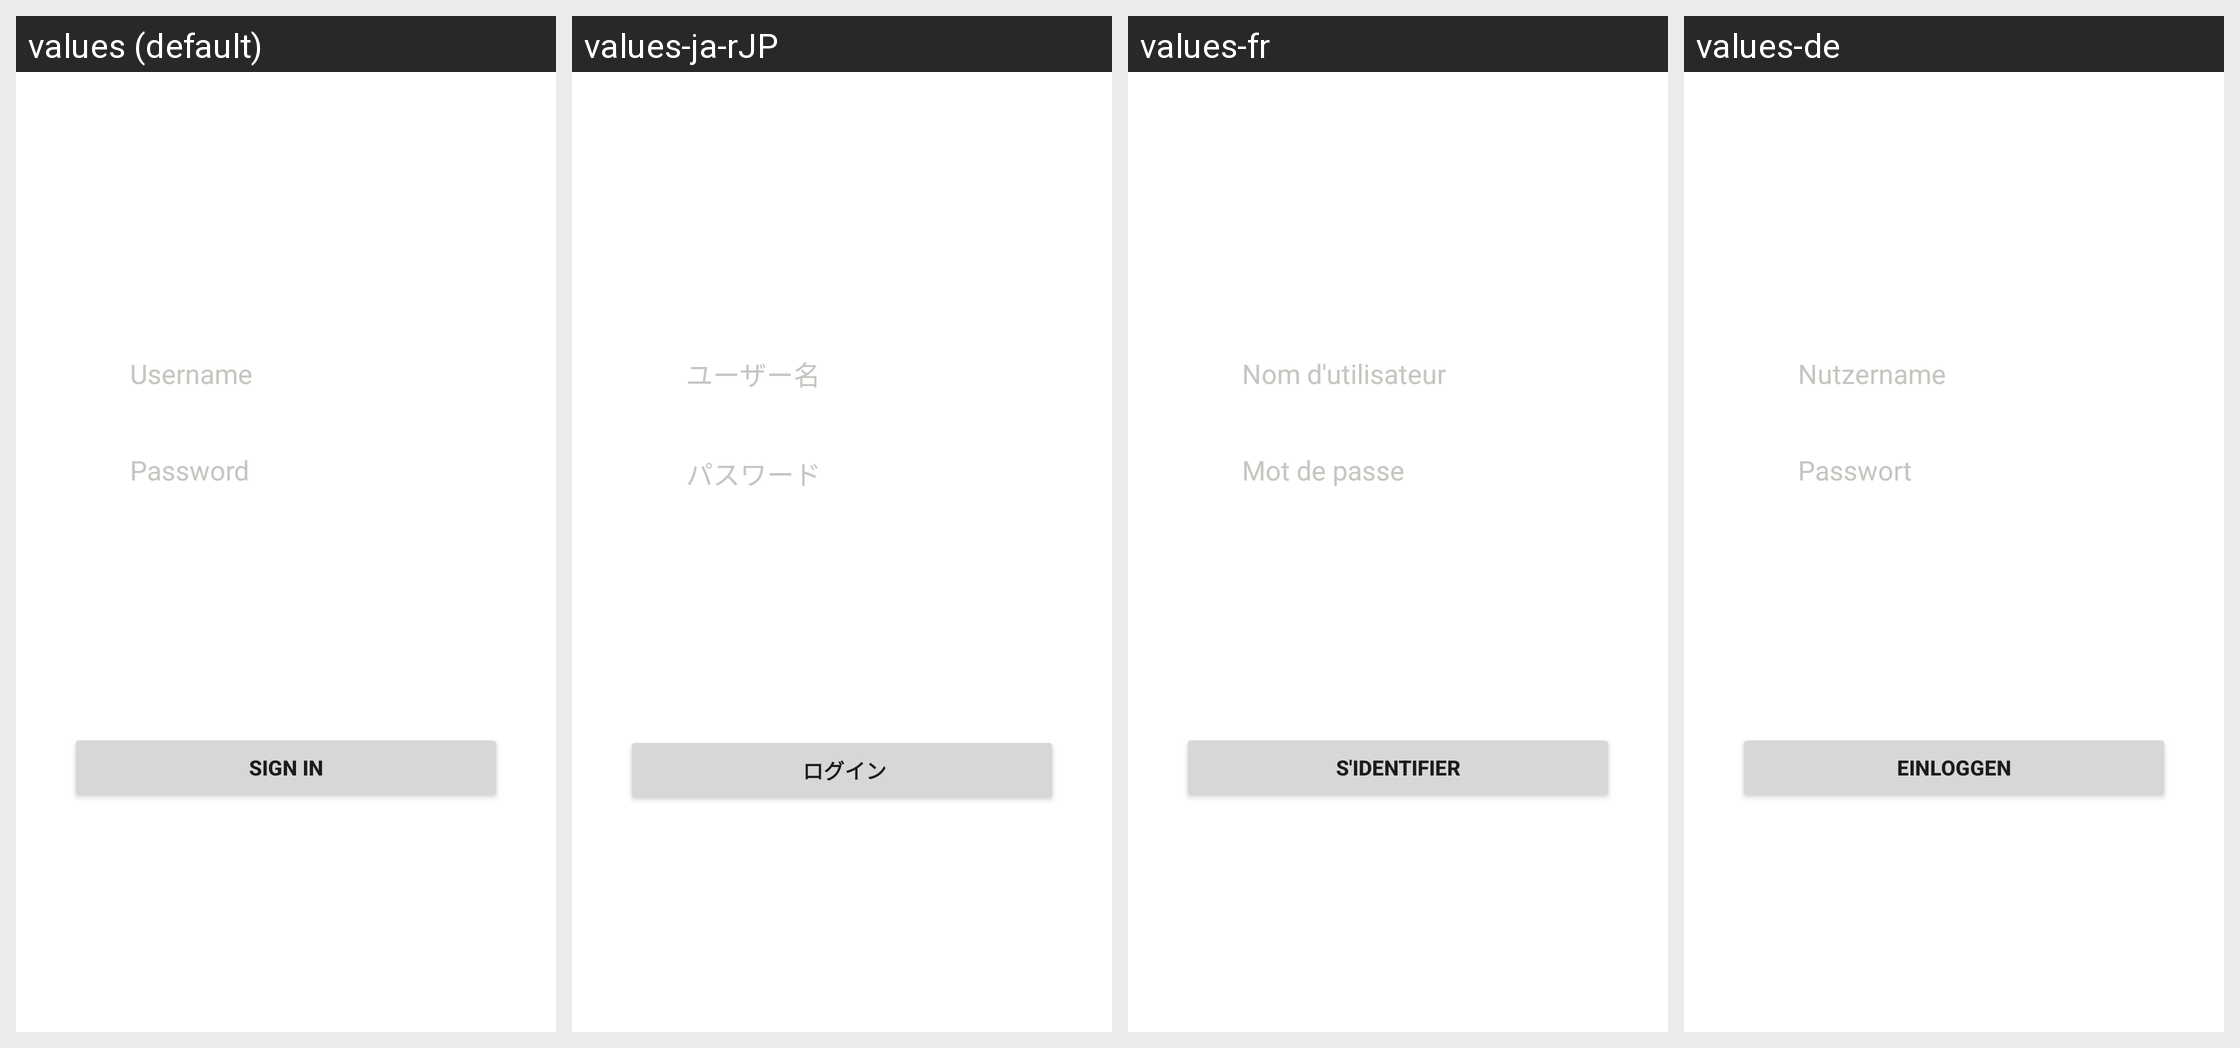

For this localized Android screen grid, give each drawn string resource with its value in every locale shown.
Android screen res/layout/log_in_tab_fragment.xml rendered under 4 locales, left to right: values (default), values-ja-rJP, values-fr, values-de. Device: Nexus 5 (rendered at 1080×1920; each locale shown at half size, 540×960, under a caption strip naming it); theme Theme.GameApplication.
Other locales in the repository, not shown: values-in, values-zh-rCN.
Strings drawn on this screen, with the default value and each locale's value (text and hints the layout hard-codes, and strings that could not be matched under every locale, appear in the picture but are not listed):

username
  values: Username
  values-ja-rJP: ユーザー名
  values-fr: Nom d'utilisateur
  values-de: Nutzername

password
  values: Password
  values-ja-rJP: パスワード
  values-fr: Mot de passe
  values-de: Passwort

sign_in
  values: Sign in
  values-ja-rJP:  ログイン
  values-fr: S'identifier
  values-de: Einloggen
